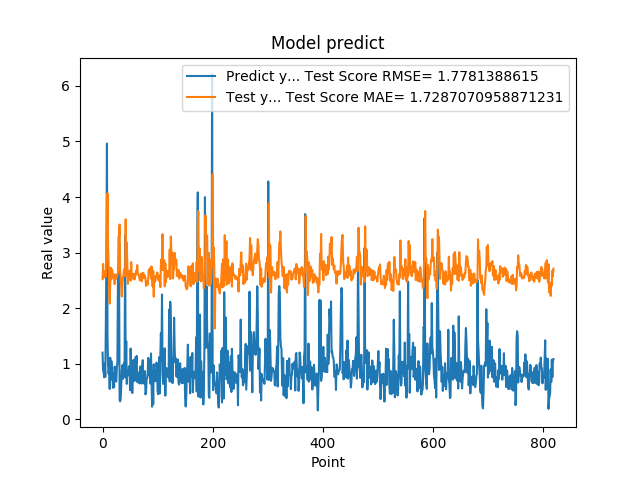

The file beside this chart, header and first rows:
1.201630949974060059e+00, 2.523018644669956068e+00
8.802530169486999512e-01, 2.797287375508444640e+00
8.531429767608642578e-01, 2.547428520929589268e+00
7.591750025749206543e-01, 2.650565061244337883e+00
1.005007982254028320e+00, 2.657550636270994193e+00
7.687720060348510742e-01, 2.664832798317461560e+00
1.740013241767883301e+00, 2.567040214977032608e+00
2.913533687591552734e+00, 2.989998780228321884e+00
4.963075160980224609e+00, 3.408030364638467535e+00
1.471215128898620605e+00, 4.067634457877980836e+00
1.000648975372314453e+00, 3.082586393105732459e+00
8.220189809799194336e-01, 2.826745983116567107e+00
9.362199902534482643e-01, 2.318292355815093853e+00
5.486897230148315430e-01, 2.084930451662583284e+00
1.111255049705505371e+00, 2.464227963415389855e+00
7.148039937019348145e-01, 2.728827961974553240e+00
1.052167057991027832e+00, 2.520165172816363430e+00
8.955980539321898304e-01, 2.700364053419353816e+00
7.769405245780944824e-01, 2.669832820950768681e+00
5.699509978294372559e-01, 2.590763871579201183e+00
8.244060277938842773e-01, 2.550910312322011375e+00
5.800840258598327637e-01, 2.588408125042479746e+00
9.488009810447691761e-01, 2.434610426512171077e+00
7.918390035629272461e-01, 2.609916264471628278e+00
6.937990188598632812e-01, 2.550872993126755972e+00
6.834830045700073242e-01, 2.531342737393209141e+00
9.433320164680479847e-01, 2.567307458026259592e+00
1.032713770866394043e+00, 2.611286545425305583e+00
2.556216001510620117e+00, 2.639690580497840777e+00
2.464895963668823242e+00, 3.284105718537871699e+00
2.728049993515014204e+00, 3.273984715430771963e+00
3.558506965637206476e-01, 3.505061016019342723e+00
3.262020051479339600e-01, 2.701550861664598902e+00
3.781589865684509277e-01, 2.511490186392656199e+00
6.306380033493041992e-01, 2.366889987037116505e+00
8.854129910469055176e-01, 2.212282214746765341e+00
9.743152856826782227e-01, 2.444187573277425418e+00
7.307389974594116211e-01, 2.560207754351493836e+00
9.521890282630921520e-01, 2.564074198010502847e+00
1.011654973030090332e+00, 2.701543871650476714e+00
7.643579840660095215e-01, 2.678905780426537042e+00
3.306220054626464844e+00, 2.578351436099918903e+00
7.543110251426696777e-01, 3.599571011314649738e+00
1.409499049186706321e+00, 2.586865325990118869e+00
6.401469707489013672e-01, 3.183202435311686784e+00
8.640019893646240234e-01, 2.764788567039732747e+00
8.469420075416564941e-01, 2.439036421701315849e+00
7.976629734039306641e-01, 2.666767104343991335e+00
9.555831551551821068e-01, 2.532058010922030533e+00
9.546210169792175293e-01, 2.674591872999186659e+00
5.251880288124084473e-01, 2.650652926875695758e+00
1.275226235389709695e+00, 2.497871955393913712e+00
8.355640172958374023e-01, 2.829772106418522615e+00
7.640249729156494141e-01, 2.560954465197966989e+00
4.752210080623626154e-01, 2.610215686532183721e+00
7.414129972457885742e-01, 2.545993315384307731e+00
1.069700956344604492e+00, 2.528105459978870595e+00
7.892770171165466309e-01, 2.620684570769037602e+00
6.914690136909484863e-01, 2.516566195359999814e+00
7.093830108642578125e-01, 2.598600943711582456e+00
1.115731000900268555e+00, 2.588647548947650368e+00
... 759 more rows
